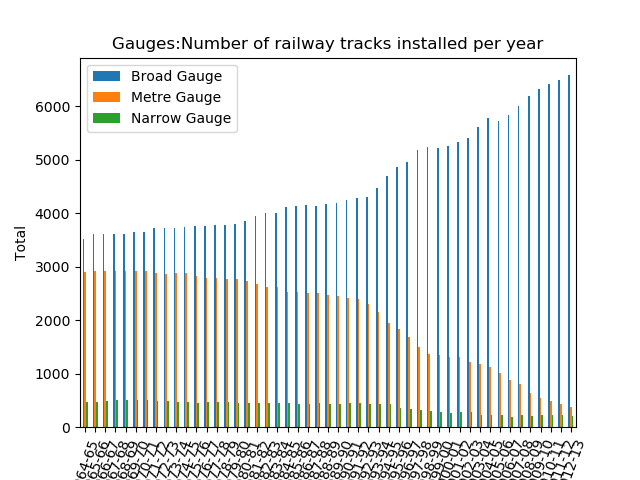

The data file committed next to this chart (first rows):
Year, Broad Gauge, Metre Gauge, Narrow Gauge, Total
1964-65, 3521, 2891, 464, 6876
1965-66, 3603, 2913, 470, 6986
1966-67, 3615, 2911, 481, 7007
1967-68, 3601, 2920, 506, 7027
1968-69, 3603, 2921, 508, 7032
1969-70, 3646, 2913, 499, 7058
1970-71, 3650, 2915, 501, 7066
1971-72, 3721, 2876, 496, 7093
1972-73, 3729, 2871, 498, 7098
1973-74, 3726, 2874, 479, 7079
1974-75, 3741, 2873, 471, 7085
1975-76, 3767, 2828, 461, 7056
1976-77, 3762, 2786, 474, 7022
1977-78, 3769, 2783, 468, 7020
1978-79, 3785, 2767, 469, 7021
1979-80, 3789, 2769, 459, 7017
1980-81, 3851, 2725, 459, 7035
1981-82, 3940, 2674, 458, 7072
1982-83, 3997, 2625, 446, 7068
1983-84, 4006, 2615, 444, 7065
1984-85, 4116, 2533, 444, 7093
1985-86, 4125, 2526, 441, 7092
1986-87, 4147, 2516, 442, 7105
1987-88, 4132, 2507, 445, 7084
1988-89, 4163, 2478, 442, 7083
1989-90, 4187, 2448, 441, 7076
1990-91, 4241, 2416, 443, 7100
1991-92, 4281, 2387, 448, 7116
1992-93, 4299, 2306, 438, 7043
1993-94, 4466, 2152, 432, 7050
1994-95, 4688, 1943, 425, 7056
1995-96, 4869, 1839, 360, 7068
1996-97, 4962, 1690, 332, 6984
1997-98, 5175, 1507, 313, 6995
1998-99, 5229, 1369, 298, 6896
1999-00, 5220, 1357, 290, 6867
2000-01, 5261, 1318, 274, 6853
2001-02, 5338, 1310, 283, 6931
2002-03, 5402, 1220, 284, 6906
2003-04, 5611, 1190, 230, 7031
2004-05, 5780, 1134, 219, 7133
2005-06, 5727, 1018, 229, 6974
2006-07, 5830, 888, 191, 6909
2007-08, 6000, 806, 219, 7025
2008-09, 6185, 642, 203, 7030
2009-10, 6320, 543, 220, 7083
2010-11, 6419, 494, 220, 7133
2011-12, 6494, 432, 220, 7146
2012-13, 6577, 379, 216, 7172
